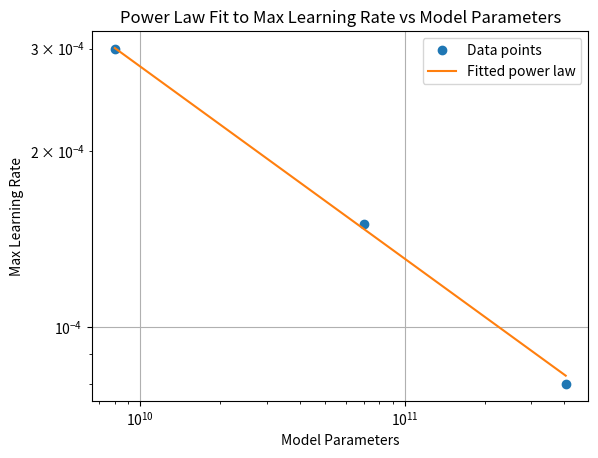

Source code (Python):
import numpy as np
from scipy.optimize import curve_fit
import matplotlib.pyplot as plt

def power_law(x, a, k):
    return a * np.power(x, k)

# Data points based on the LLaMa 3 scaling strategy example
model_params = np.array([8e9, 70e9, 405e9])  # Model sizes in parameters
max_lrs = np.array([3e-4, 1.5e-4, 8e-5])   # Corresponding max learning rates

# Fit the power law to the data
params, _ = curve_fit(power_law, model_params, max_lrs)

print("Fitted parameters: a =", params[0], ", k =", params[1])

# Plotting for visualization
x_vals = np.linspace(min(model_params), max(model_params), 400)
y_vals = power_law(x_vals, *params)
plt.plot(model_params, max_lrs, 'o', label='Data points')
plt.plot(x_vals, y_vals, '-', label='Fitted power law')
plt.xscale('log')
plt.yscale('log')
plt.xlabel('Model Parameters')
plt.ylabel('Max Learning Rate')
plt.title('Power Law Fit to Max Learning Rate vs Model Parameters')
plt.legend()
plt.grid(True)
plt.savefig('llama3_power_law_fit.png')
# plt.show()

# Predictions for max learning rate given different model sizes
# Note: our full model will have roughly 30M parameters
# num_params_list = [4e6, 8e6, 15e6, 30e6]
num_params_list = [3.3e6, 7e6, 11.2e6, 16.3e6, 30.4e6]
for num_params in num_params_list:
    max_lr = power_law(num_params, *params)
    print(f"Predicted max LR for {num_params} parameters: {max_lr}")
